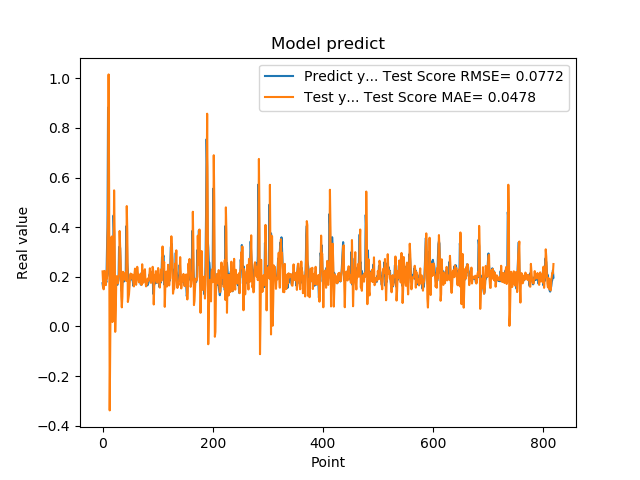

The data file committed next to this chart (first rows):
1.742661595344543457e-01, 2.218283559038345953e-01
1.572303026914596558e-01, 1.755781503725633574e-01
1.941800117492676059e-01, 1.497051848616016978e-01
1.970258951187133512e-01, 2.224809577378608072e-01
1.859861761331558505e-01, 2.238423740984151200e-01
1.705197989940643033e-01, 1.856652799907452245e-01
1.844120919704437256e-01, 1.664027711883559191e-01
1.779371052980423251e-01, 1.974620574861591094e-01
3.004232645034790039e-01, 1.929352628472947306e-01
3.969086110591887873e-01, 3.560932972333477053e-01
8.820003867149353027e-01, 4.511460367465577881e-01
6.841114759445190430e-01, 1.015289321582574900e+00
2.116497457027435580e-01, 5.180300663698713670e-01
2.014262527227401733e-01, -3.379886977316739483e-01
2.061583995819092074e-01, -8.650526041851525072e-02
3.160260915756225586e-01, 2.016391547222273206e-01
3.489396274089813232e-01, 3.578451159236485934e-01
1.544443815946578979e-01, 3.627634533179799337e-01
1.959947794675827026e-01, 1.789202991663049747e-02
1.894801408052444180e-01, 1.221758136466815081e-01
4.474425017833709162e-01, 2.144513709232539200e-01
3.771362304687500555e-01, 5.483222365145407062e-01
1.889318972826004028e-01, 3.664850024512477655e-01
1.752775162458419522e-01, -2.162695514799478635e-02
1.822472065687180121e-01, 6.498460692302178432e-02
1.866402029991149902e-01, 1.910877831962693729e-01
1.715678423643112183e-01, 2.028737332727056641e-01
1.676391065120696744e-01, 1.764053962950740406e-01
1.773854047060013095e-01, 1.735454425142813339e-01
1.872433423995972235e-01, 1.973111378310761221e-01
3.204146027565002441e-01, 2.099143467206252001e-01
3.134283721446990967e-01, 3.846850782262919988e-01
3.171058297157288153e-01, 3.234422949927675539e-01
2.202603369951247891e-01, 2.518079070551020870e-01
1.659800857305526733e-01, 1.209248165611092884e-01
1.415748745203018188e-01, 7.702560880586621639e-02
1.852595061063766479e-01, 1.194898083540087141e-01
1.814238876104354858e-01, 2.204585206142992970e-01
1.905867606401443481e-01, 2.146558101858845047e-01
1.810430586338043213e-01, 2.026777612393412253e-01
1.954265981912612915e-01, 1.886269910053289256e-01
2.029463946819305142e-01, 2.063289351068422206e-01
1.862521618604660034e-01, 2.174455977791896477e-01
4.038094580173492432e-01, 1.832587722634446969e-01
3.743042349815369207e-01, 4.850317902568234696e-01
2.572054266929626465e-01, 3.794762840543997595e-01
2.253161966800689420e-01, 9.861901627729580122e-02
1.787700653076171875e-01, 1.123159886560610027e-01
1.761920750141143799e-01, 1.285401267809869463e-01
1.861467957496643066e-01, 1.599095859163973676e-01
1.954011768102645874e-01, 2.021969587761967280e-01
1.907722949981689176e-01, 2.130924676807931240e-01
1.898660957813262939e-01, 1.976065400901886870e-01
2.001174986362457275e-01, 1.924468084044080041e-01
1.922753006219863892e-01, 2.096679486182692898e-01
1.810636967420578003e-01, 1.958532935041489842e-01
1.635809391736984530e-01, 1.769702296456750479e-01
1.916799396276473999e-01, 1.613310653352652280e-01
2.058236002922058105e-01, 2.128083666221281534e-01
1.857409924268722812e-01, 2.330803317158639532e-01
1.752161234617233276e-01, 1.837903394579128713e-01
... 759 more rows
